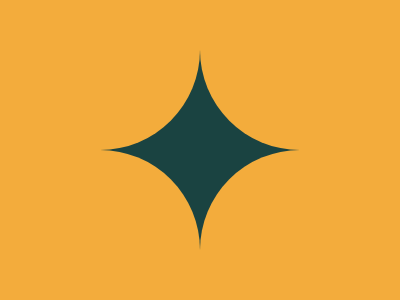

Write a web page that renders exactly this picture using CSS.

<div></div>
<style>
  body {
    background: #1a4341;
  }
  div {
    position: absolute;
    width: 300px;
    height: 250px;
    background: #f3ac3c;
    border-radius: 100px;
    margin: -108px -108px;
    box-shadow: 0 250px #f3ac3c, 300px 250px #f3ac3c, 300px 0 #f3ac3c;
  }
</style>
